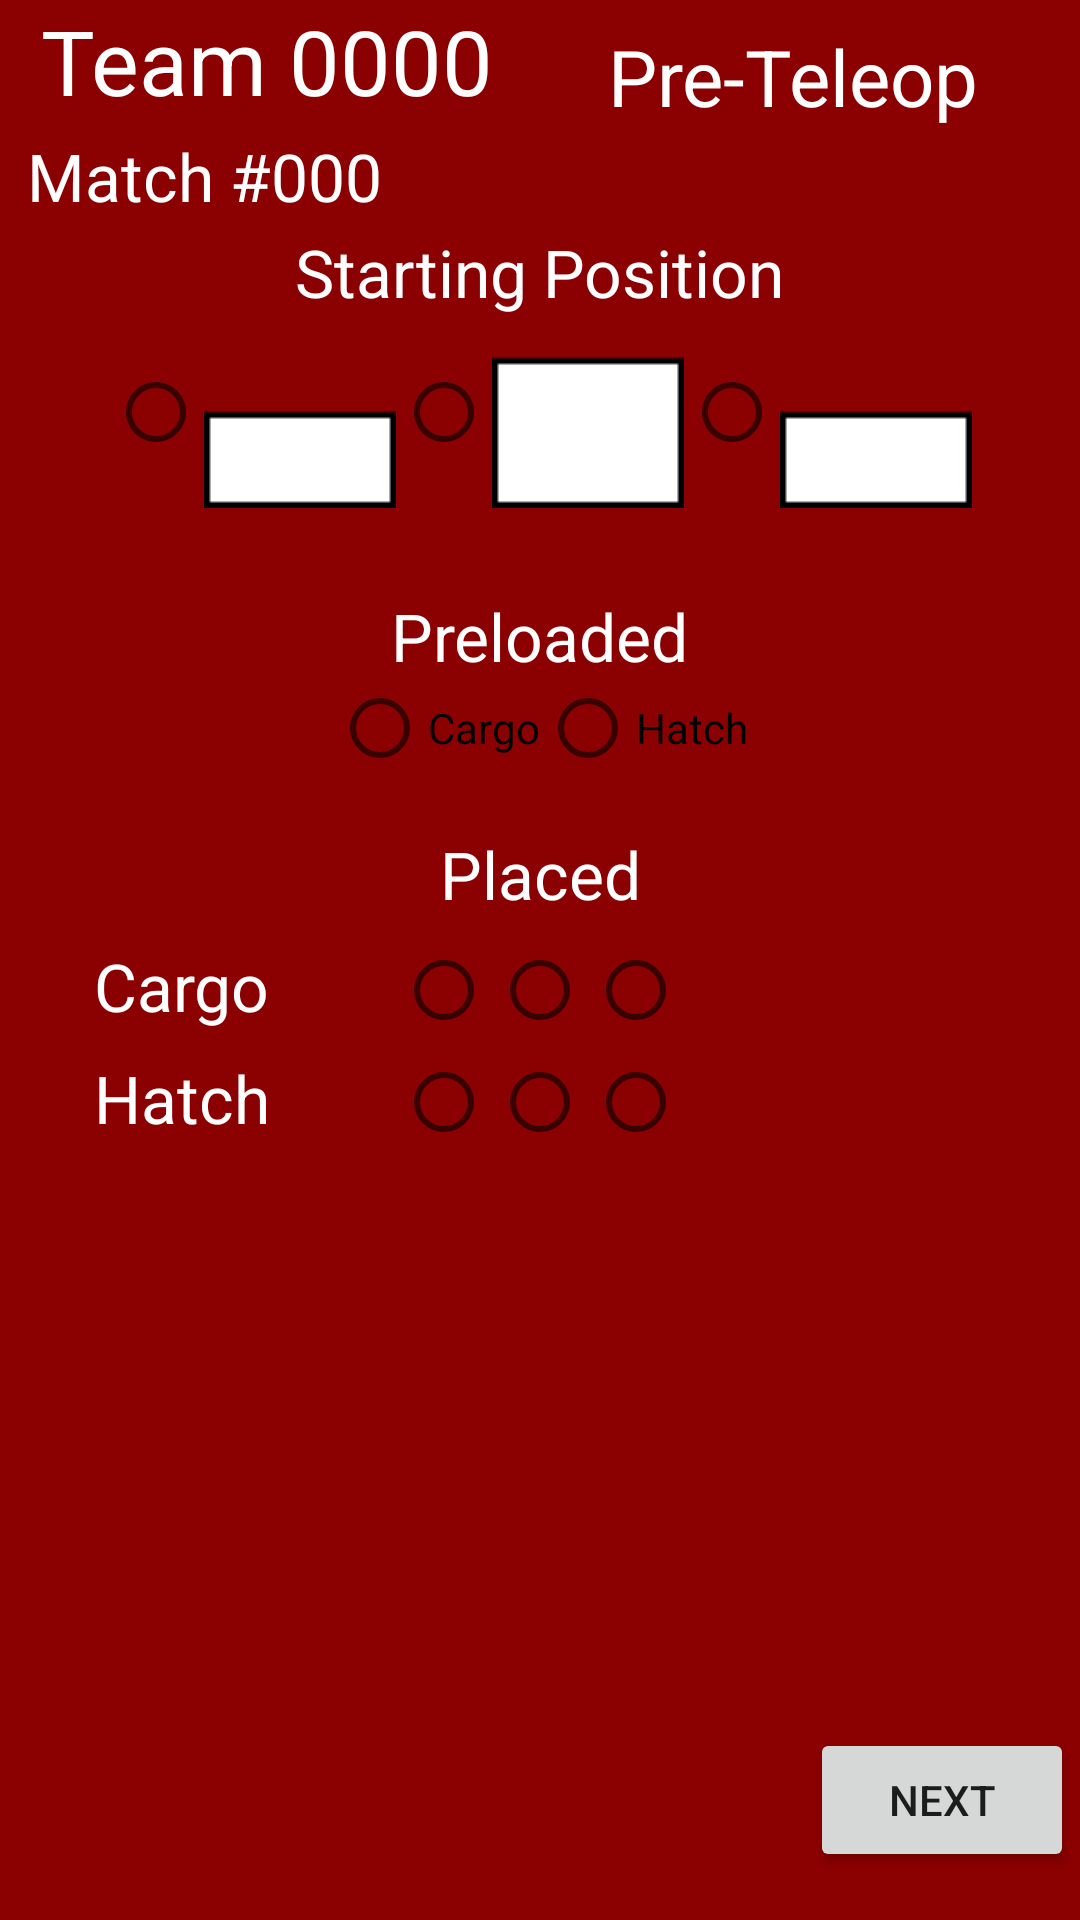

Android layout source for this screen:
<!-- AndroidManifest.xml: application theme AppTheme -->
<!-- res/layout/frc2019pg1.xml -->
<?xml version="1.0" encoding="utf-8"?>
<android.support.constraint.ConstraintLayout
    xmlns:android="http://schemas.android.com/apk/res/android"
    xmlns:app="http://schemas.android.com/apk/res-auto"
    xmlns:tools="http://schemas.android.com/tools"
    android:layout_width="match_parent"
    android:layout_height="match_parent"
    android:layout_margin="4dp"
    android:background="#8B0000"
    android:visibility="visible"
    tools:context=".FRC2019">


    <RadioGroup
        android:id="@+id/radioGroup1"
        android:layout_width="wrap_content"
        android:layout_height="wrap_content"
        android:gravity="center"
        android:orientation="horizontal"
        app:layout_constraintLeft_toLeftOf="@id/vertical_guideline"
        app:layout_constraintRight_toRightOf="@id/vertical_guideline"
        app:layout_constraintTop_toBottomOf="@+id/starting_position">

        <RadioButton
            android:id="@+id/radio0"
            android:layout_width="wrap_content"
            android:layout_height="wrap_content"
            android:checked="false" />

        <ImageView
            android:layout_width="wrap_content"
            android:layout_height="wrap_content"
            android:src="@drawable/middle_platform" />

        <RadioButton
            android:id="@+id/radio01"
            android:layout_width="wrap_content"
            android:layout_height="wrap_content"
            android:checked="false" />

        <ImageView
            android:layout_width="wrap_content"
            android:layout_height="wrap_content"
            android:src="@drawable/top_platform" />

        <RadioButton
            android:id="@+id/radio02"
            android:layout_width="wrap_content"
            android:layout_height="wrap_content"
            android:checked="false" />

        <ImageView
            android:layout_width="wrap_content"
            android:layout_height="wrap_content"
            android:src="@drawable/middle_platform" />
    </RadioGroup>

    <RadioGroup
        android:id="@+id/preloaded_group"
        android:layout_width="wrap_content"
        android:layout_height="wrap_content"
        android:gravity="center"
        android:orientation="horizontal"
        app:layout_constraintLeft_toLeftOf="@id/vertical_guideline"
        app:layout_constraintRight_toRightOf="@id/vertical_guideline"
        app:layout_constraintTop_toBottomOf="@+id/preloaded">

        <RadioButton
            android:id="@+id/radio2"
            android:layout_width="wrap_content"
            android:layout_height="wrap_content"
            android:checked="false"
            android:text="Cargo" />

        <RadioButton
            android:id="@+id/radio3"
            android:layout_width="wrap_content"
            android:layout_height="wrap_content"
            android:checked="false"
            android:text="Hatch" />
    </RadioGroup>

    <RadioGroup
        android:id="@+id/auto_cargo_group"
        android:layout_width="wrap_content"
        android:layout_height="wrap_content"
        android:gravity="center"
        android:orientation="horizontal"
        app:layout_constraintLeft_toLeftOf="@id/vertical_guideline"
        app:layout_constraintRight_toRightOf="@id/vertical_guideline"
        app:layout_constraintTop_toTopOf="@+id/cargo">

        <LinearLayout
            android:layout_width="match_parent"
            android:layout_height="match_parent">

            <RadioButton
                android:id="@+id/cargo_auto1"
                android:layout_width="wrap_content"
                android:layout_height="wrap_content"
                android:checked="false" />

            <RadioButton
                android:id="@+id/cargo_auto2"
                android:layout_width="wrap_content"
                android:layout_height="wrap_content"
                android:checked="false" />

            <RadioButton
                android:id="@+id/cargo_auto3"
                android:layout_width="wrap_content"
                android:layout_height="wrap_content"
                android:checked="false" />
        </LinearLayout>
    </RadioGroup>

    <RadioGroup
        android:id="@+id/auto_hatch_group"
        android:layout_width="wrap_content"
        android:layout_height="wrap_content"
        android:gravity="center"
        android:orientation="horizontal"
        app:layout_constraintLeft_toLeftOf="@id/vertical_guideline"
        app:layout_constraintRight_toRightOf="@id/vertical_guideline"
        app:layout_constraintTop_toTopOf="@+id/hatch">

        <LinearLayout
            android:layout_width="match_parent"
            android:layout_height="match_parent">

            <RadioButton
                android:id="@+id/hatch_auto1"
                android:layout_width="wrap_content"
                android:layout_height="wrap_content"
                android:checked="false" />

            <RadioButton
                android:id="@+id/hatch_auto2"
                android:layout_width="wrap_content"
                android:layout_height="wrap_content"
                android:checked="false" />

            <RadioButton
                android:id="@+id/hatch_auto3"
                android:layout_width="wrap_content"
                android:layout_height="wrap_content"
                android:checked="false" />
        </LinearLayout>
    </RadioGroup>


    <TextView
        android:id="@+id/match"
        android:layout_width="162dp"
        android:layout_height="32dp"
        android:layout_marginTop="8dp"
        android:tag="@string/match_tag"
        android:text="Match #000"
        android:textColor="#ffffff"
        android:textSize="22sp"
        app:layout_constraintLeft_toLeftOf="@id/vertical_guideline25"
        app:layout_constraintRight_toRightOf="@id/vertical_guideline25"
        app:layout_constraintTop_toBottomOf="@+id/team" />

    <TextView
        android:id="@+id/team"
        android:layout_width="153dp"
        android:layout_height="36dp"
        android:tag="@string/team_tag"
        android:text="Team 0000"
        android:textColor="#ffffff"
        android:textSize="30sp"
        app:layout_constraintLeft_toLeftOf="@id/vertical_guideline25"
        app:layout_constraintRight_toRightOf="@id/vertical_guideline25"
        app:layout_constraintTop_toTopOf="parent" />

    <Button
        android:id="@+id/next"
        android:layout_width="wrap_content"
        android:layout_height="wrap_content"
        android:layout_marginBottom="16dp"
        android:tag="@string/next_tag"
        android:text="Next"
        app:layout_constraintBottom_toBottomOf="parent"
        app:layout_constraintStart_toStartOf="@+id/vertical_guideline75" />

    <TextView
        android:id="@+id/title"
        android:layout_width="135dp"
        android:layout_height="47dp"
        android:layout_marginTop="8dp"
        android:text="Pre-Teleop"
        android:textColor="#ffffff"
        android:textSize="26sp"
        app:layout_constraintLeft_toLeftOf="@id/vertical_guideline75"
        app:layout_constraintRight_toRightOf="@id/vertical_guideline75"
        app:layout_constraintTop_toTopOf="parent" />

    <TextView
        android:id="@+id/starting_position"
        android:layout_width="wrap_content"
        android:layout_height="wrap_content"
        android:text="Starting Position"
        android:textColor="#ffffff"
        android:textSize="22sp"
        app:layout_constraintLeft_toLeftOf="@id/vertical_guideline"
        app:layout_constraintRight_toRightOf="@id/vertical_guideline"
        app:layout_constraintTop_toBottomOf="@+id/match" />

    <TextView
        android:id="@+id/preloaded"
        android:layout_width="wrap_content"
        android:layout_height="wrap_content"
        android:layout_marginTop="92dp"
        android:text="Preloaded"
        android:textColor="#ffffff"
        android:textSize="22sp"
        app:layout_constraintHorizontal_bias="0.503"
        app:layout_constraintLeft_toLeftOf="@id/vertical_guideline"
        app:layout_constraintRight_toRightOf="@id/vertical_guideline"
        app:layout_constraintTop_toBottomOf="@+id/starting_position" />

    <TextView
        android:id="@+id/cargo"
        android:layout_width="wrap_content"
        android:layout_height="wrap_content"
        android:layout_marginTop="8dp"
        android:text="Cargo"
        android:textColor="#ffffff"
        android:textSize="22sp"
        app:layout_constraintRight_toLeftOf="@id/vertical_guideline25"
        app:layout_constraintTop_toBottomOf="@+id/placed" />

    <TextView
        android:id="@+id/hatch"
        android:layout_width="wrap_content"
        android:layout_height="wrap_content"
        android:layout_marginTop="8dp"
        android:text="Hatch"
        android:textColor="#ffffff"
        android:textSize="22sp"
        app:layout_constraintRight_toLeftOf="@id/vertical_guideline25"
        app:layout_constraintTop_toBottomOf="@+id/cargo" />

    <TextView
        android:id="@+id/placed"
        android:layout_width="wrap_content"
        android:layout_height="wrap_content"
        android:layout_marginTop="50dp"
        android:text="Placed"
        android:textColor="#ffffff"
        android:textSize="22sp"
        app:layout_constraintHorizontal_bias="0.51"
        app:layout_constraintLeft_toLeftOf="@id/vertical_guideline"
        app:layout_constraintRight_toRightOf="@id/vertical_guideline"
        app:layout_constraintTop_toBottomOf="@+id/preloaded" />

    <android.support.constraint.Guideline
        android:id="@+id/vertical_guideline"
        android:layout_width="wrap_content"
        android:layout_height="wrap_content"
        android:orientation="vertical"
        app:layout_constraintGuide_percent="0.5" />

    <android.support.constraint.Guideline
        android:id="@+id/vertical_guideline25"
        android:layout_width="wrap_content"
        android:layout_height="wrap_content"
        android:orientation="vertical"
        app:layout_constraintGuide_percent="0.25" />

    <android.support.constraint.Guideline
        android:id="@+id/vertical_guideline75"
        android:layout_width="wrap_content"
        android:layout_height="wrap_content"
        android:orientation="vertical"
        app:layout_constraintGuide_percent="0.75" />


</android.support.constraint.ConstraintLayout>
<!-- resources referenced by this layout -->
<resources>
  <!-- drawable middle_platform: png bitmap (drawable, 284 bytes) -->
  <!-- drawable top_platform: png bitmap (drawable, 266 bytes) -->
  <string name="match_tag">Match</string>
  <string name="next_tag">Next</string>
  <string name="team_tag">Team</string>
  <style name="AppTheme" parent="Theme.AppCompat.Light.DarkActionBar">
          
          <item name="colorPrimary">@color/colorPrimary</item>
          <item name="colorPrimaryDark">@color/colorPrimaryDark</item>
          <item name="colorAccent">@color/colorAccent</item>
      </style>
  <color name="colorPrimary">#a50000</color>
  <color name="colorPrimaryDark">#720000</color>
  <color name="colorAccent">#f4ff30</color>
</resources>
